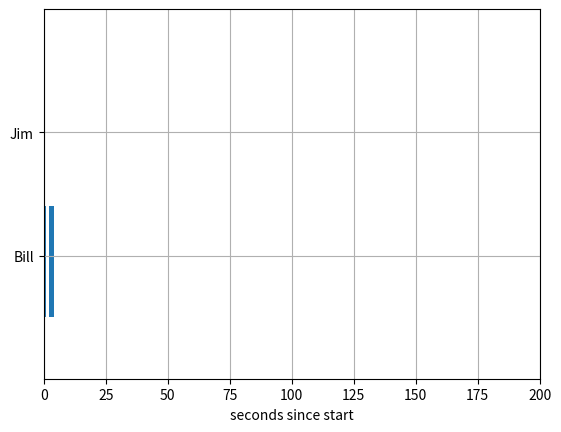

Here is the Python script that generated this plot:
"""
Make a "broken" horizontal bar plot, i.e., one with gaps
"""
import matplotlib.pyplot as plt
from datetime import datetime, timedelta

fig, ax = plt.subplots()
#ax.broken_barh([(110, 30), (150, 10)], (10, 9))
#ax.broken_barh([(10, 50), (100, 20), (130, 10)], (20, 9))

a = datetime.now().hour

ax.broken_barh([(a-5, 1),(a-3, 2)], (10,9))
ax.set_ylim(5, 35)
ax.set_xlim(0, 200)
ax.set_xlabel('seconds since start')
ax.set_yticks([15, 25])
ax.set_yticklabels(['Bill', 'Jim'])
ax.grid(True)
'''
ax.annotate('race interrupted', (61, 25),
            xytext=(0.8, 0.9), textcoords='axes fraction',
            arrowprops=dict(facecolor='black', shrink=0.05),
            fontsize=16,
            horizontalalignment='right', verticalalignment='top')
'''

plt.show()